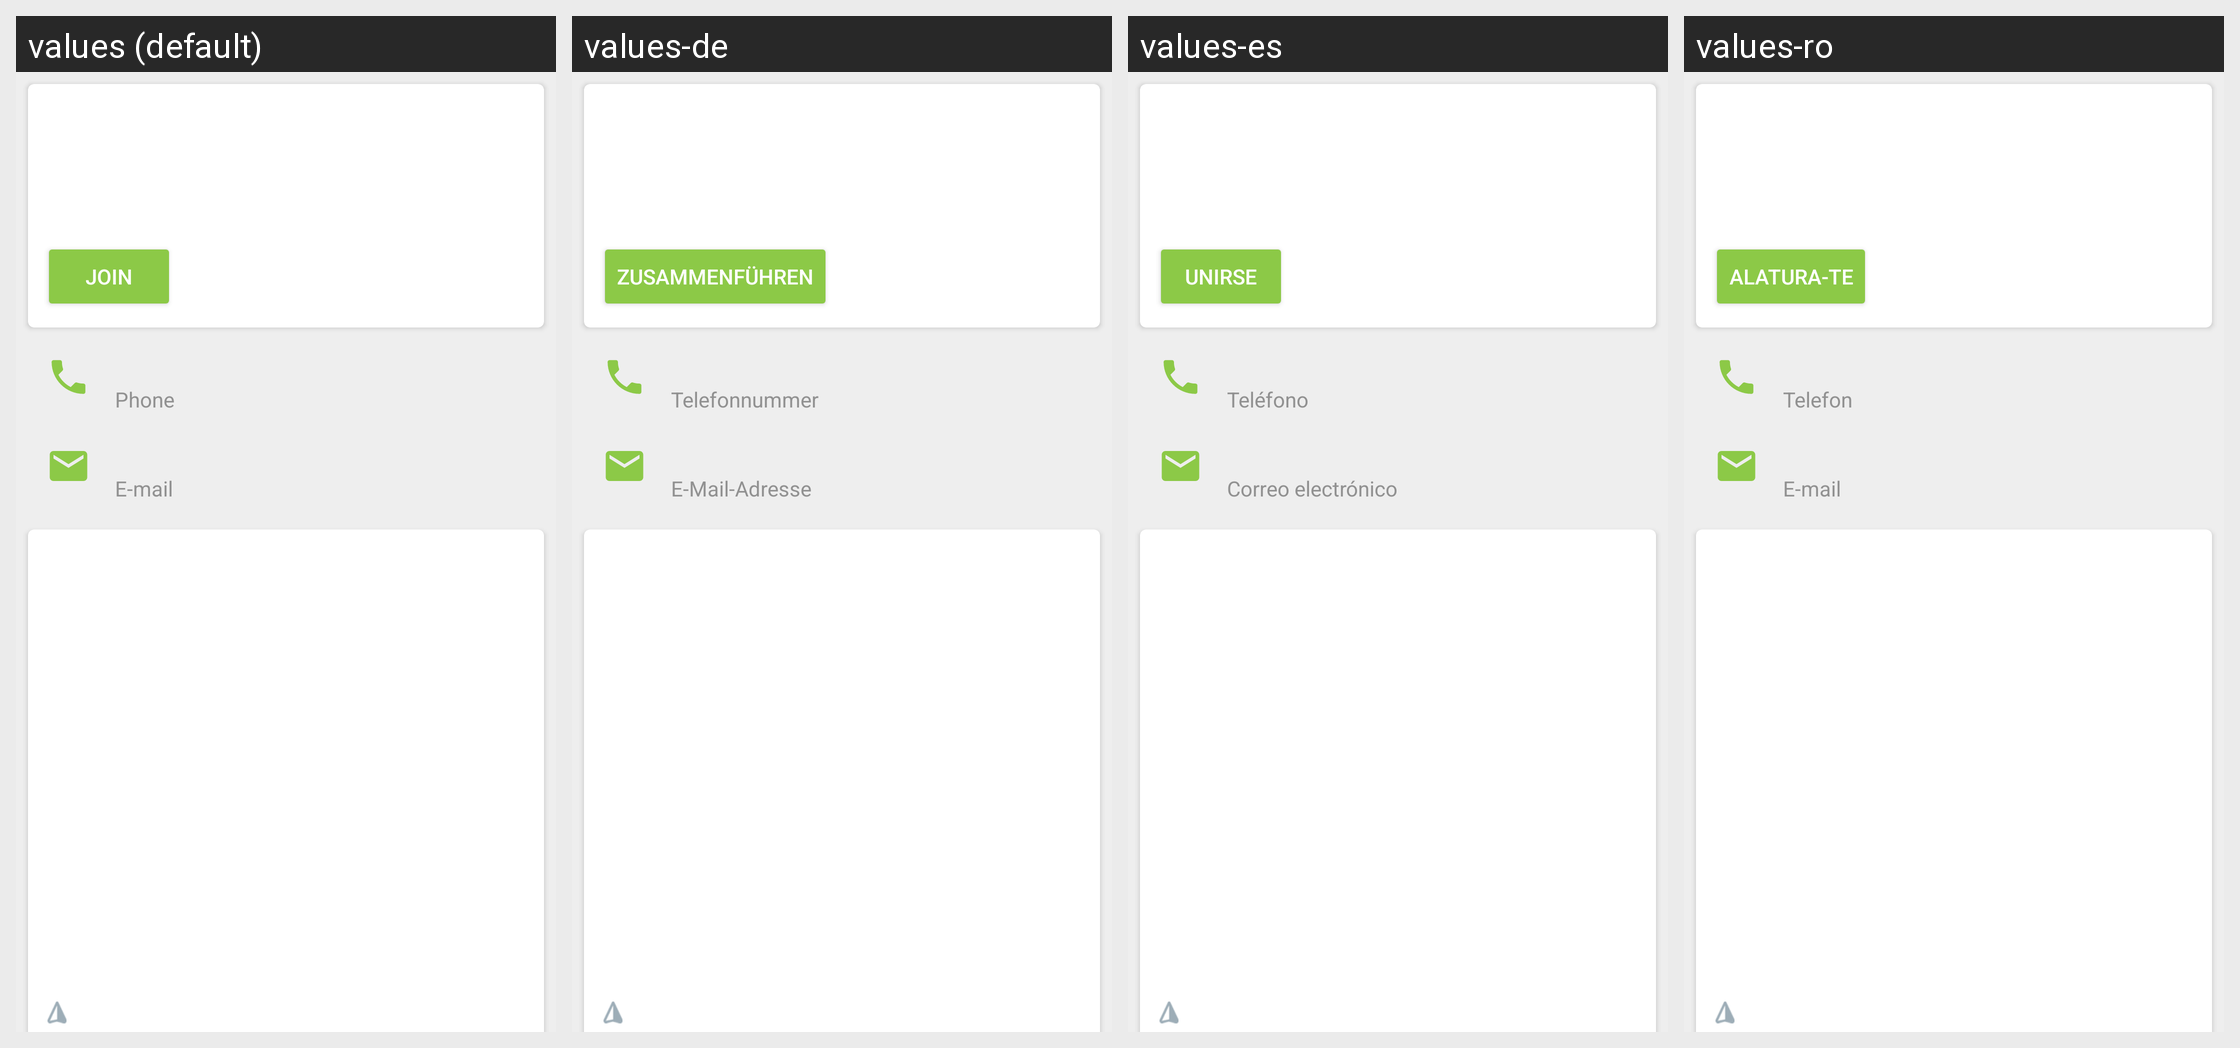

For this localized Android screen grid, give each drawn string resource with its value in every locale shown.
Android screen res/layout/fragment_event_detail.xml rendered under 4 locales, left to right: values (default), values-de, values-es, values-ro. Device: Nexus 5 (rendered at 1080×1920; each locale shown at half size, 540×960, under a caption strip naming it); theme Theme.TrashOut.
Other locales in the repository, not shown: values-cs, values-fr, values-hu, values-it, values-ka, values-pt, values-ru, values-sk, values-sr, values-uk.
Strings drawn on this screen, with the default value and each locale's value (text and hints the layout hard-codes, and strings that could not be matched under every locale, appear in the picture but are not listed):

event.join
  values: Join
  values-de: Zusammenführen
  values-es: Unirse
  values-ro: Alatura-te

global.phone
  values: Phone
  values-de: Telefonnummer
  values-es: Teléfono
  values-ro: Telefon

global.email
  values: E-mail
  values-de: E-Mail-Adresse
  values-es: Correo electrónico
  values-ro: E-mail
